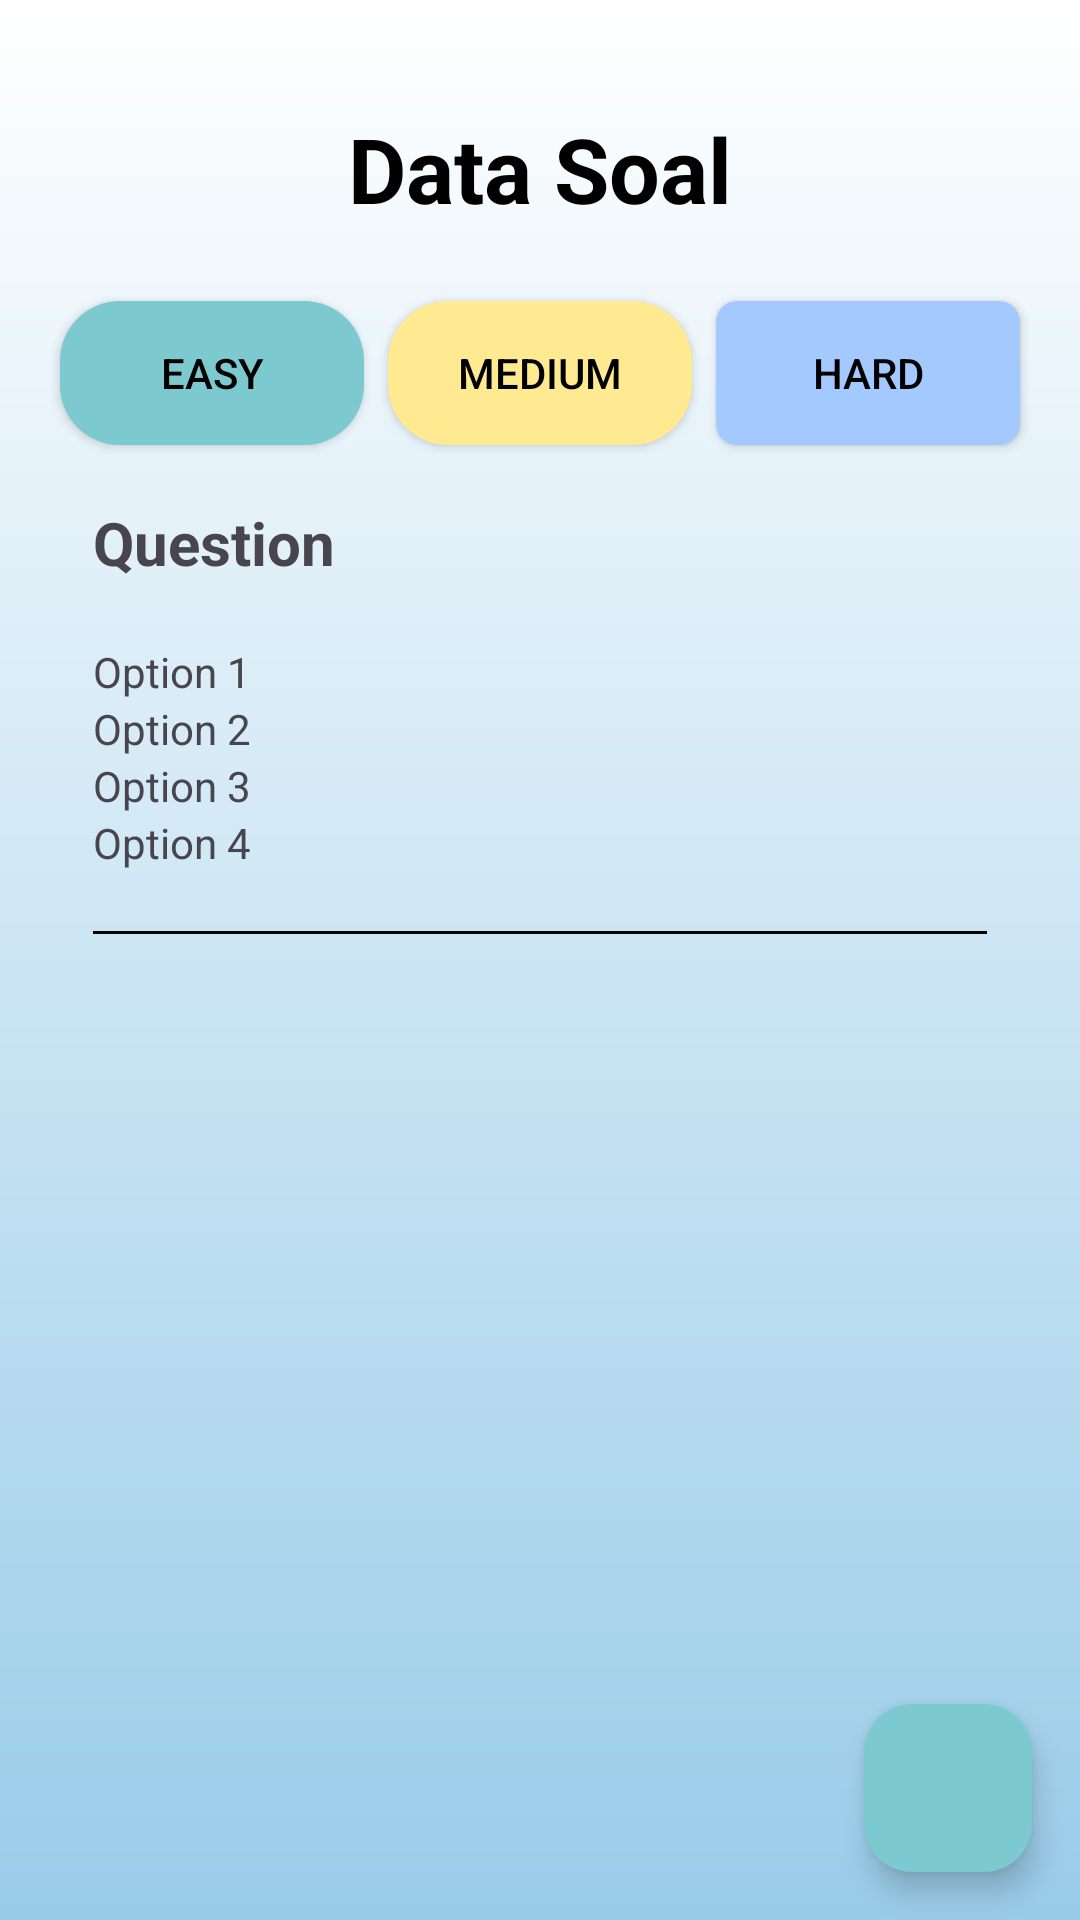

Produce the Android XML layout that renders to this screen, including the resource entries it uses.
<!-- AndroidManifest.xml: application theme Theme.QuizWithFisherYates -->
<!-- res/layout/activity_admin_list_quiz.xml -->
<?xml version="1.0" encoding="utf-8"?>
<FrameLayout xmlns:android="http://schemas.android.com/apk/res/android"
    xmlns:app="http://schemas.android.com/apk/res-auto"
    android:id="@+id/admin_list_quiz"
    android:layout_width="match_parent"
    android:layout_height="match_parent"
    android:background="@drawable/gradient_background">

    
    <ScrollView
        android:layout_width="match_parent"
        android:layout_height="match_parent"
        android:fillViewport="true"
        android:padding="16dp">

        <LinearLayout
            android:layout_width="match_parent"
            android:layout_height="wrap_content"
            android:orientation="vertical">

            <TextView
                android:layout_width="wrap_content"
                android:layout_height="wrap_content"
                android:text="Data Soal"
                android:layout_marginTop="20dp"
                android:textSize="30sp"
                android:textStyle="bold"
                android:textColor="#000"
                android:layout_gravity="center"
                android:layout_marginBottom="20dp" />

            <LinearLayout
                android:layout_width="match_parent"
                android:layout_height="wrap_content"
                android:orientation="horizontal">

                <androidx.appcompat.widget.AppCompatButton
                    android:id="@+id/easyQuizButton"
                    android:layout_width="0dp"
                    android:layout_height="wrap_content"
                    android:layout_weight="1"
                    android:layout_margin="4dp"
                    android:background="@drawable/rounded_button_success"
                    android:text="Easy"
                    android:textColor="#000"
                    android:onClick="getEasyQuiz"/>

                <androidx.appcompat.widget.AppCompatButton
                    android:id="@+id/mediumQuizButton"
                    android:layout_width="0dp"
                    android:layout_height="wrap_content"
                    android:layout_weight="1"
                    android:layout_margin="4dp"
                    android:background="@drawable/rounded_button_warning"
                    android:text="Medium"
                    android:textColor="#000"
                    android:onClick="getMediumQuiz" />

                <androidx.appcompat.widget.AppCompatButton
                    android:id="@+id/hardQuizButton"
                    android:layout_width="0dp"
                    android:layout_height="wrap_content"
                    android:layout_weight="1"
                    android:layout_margin="4dp"
                    android:background="@drawable/rounded_button"
                    android:text="Hard"
                    android:textColor="#000"
                    android:onClick="getHardQuiz" />
            </LinearLayout>

            <LinearLayout
                android:id="@+id/quizContainer"
                android:layout_width="match_parent"
                android:layout_height="wrap_content"
                android:orientation="vertical"
                android:padding="15dp">

                <TextView
                    android:layout_width="wrap_content"
                    android:layout_height="wrap_content"
                    android:text="Question"
                    android:textStyle="bold"
                    android:textSize="20sp"
                    android:layout_marginBottom="20dp"/>

                <TextView
                    android:layout_width="wrap_content"
                    android:layout_height="wrap_content"
                    android:text="Option 1"/>
                <TextView
                    android:layout_width="wrap_content"
                    android:layout_height="wrap_content"
                    android:text="Option 2"/>
                <TextView
                    android:layout_width="wrap_content"
                    android:layout_height="wrap_content"
                    android:text="Option 3"/>
                <TextView
                    android:layout_width="wrap_content"
                    android:layout_height="wrap_content"
                    android:text="Option 4"/>

                <View
                    android:layout_width="match_parent"
                    android:layout_height="1dp"
                    android:background="#000000"
                    android:layout_marginVertical="20dp"/>
            </LinearLayout>
        </LinearLayout>
    </ScrollView>

    
    <com.google.android.material.floatingactionbutton.FloatingActionButton
        android:id="@+id/addQuizButton"
        android:layout_width="wrap_content"
        android:layout_height="wrap_content"
        android:layout_gravity="bottom|end"
        android:layout_margin="16dp"
        android:contentDescription="Tambah Soal"
        android:onClick="goToCreateQuestion"
        android:backgroundTint="#7ccad0"
        app:srcCompat="@drawable/ic_add_quiz"
        app:tint="@android:color/white" />
</FrameLayout>
<!-- resources referenced by this layout -->
<resources>
  <!-- drawable gradient_background (drawable) -->
  <?xml version="1.0" encoding="utf-8"?>
  <shape xmlns:android="http://schemas.android.com/apk/res/android"
      android:shape="rectangle">
  
      <gradient
          android:startColor="#FFF"
          android:endColor="#99cce9"
          android:angle="270"
          android:type="linear" />
  </shape>
  <!-- drawable rounded_button (drawable) -->
  <?xml version="1.0" encoding="utf-8"?>
  <shape xmlns:android="http://schemas.android.com/apk/res/android"
      android:shape="rectangle">
      <solid android:color="@color/primary"/>
      <corners android:radius="7dp"/>
  </shape>
  <!-- drawable rounded_button_success (drawable) -->
  <?xml version="1.0" encoding="utf-8"?>
  <shape xmlns:android="http://schemas.android.com/apk/res/android"
      android:shape="rectangle">
      <solid android:color="#7ccad0" />
      <corners android:radius="20dp" />
  </shape>
  <!-- drawable rounded_button_warning (drawable) -->
  <?xml version="1.0" encoding="utf-8"?>
  <shape xmlns:android="http://schemas.android.com/apk/res/android"
      android:shape="rectangle">
      <solid android:color="#ffea92" />
      <corners android:radius="20dp" />
  </shape>
  <style name="Theme.QuizWithFisherYates" parent="Theme.Material3.Light.NoActionBar" />
  <color name="primary">#a4c9ff</color>
</resources>
